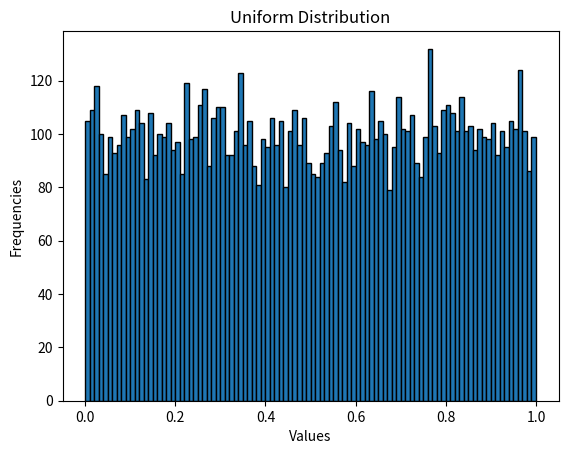
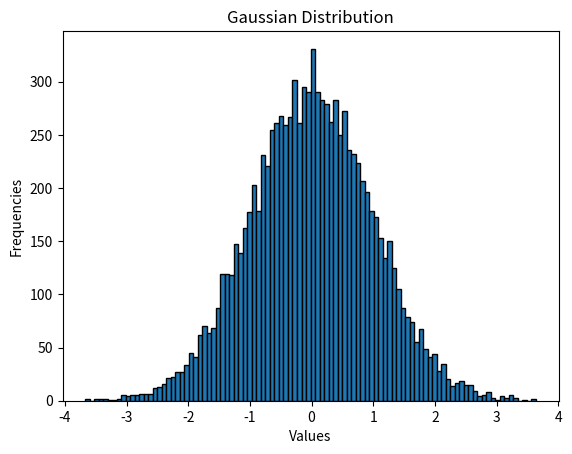

Python code for these plots, in order:
#!/usr/bin/env python3
# -*- coding: utf-8 -*-
"""
Digital methods / Semester 5 / Institut d'Optique

Create and use array, from Numpy

Created on 03/Nov/2024

@author: LEnsE / IOGS / Palaiseau
[redacted]
"""

import numpy as np
from matplotlib import pyplot as plt

# Parameters
N, M = 5, 3

## 1D array
# Zeros array
vect = np.zeros(N)
print(vect)

# Ones array
vect = np.ones(N)
print(vect)



## 2D array
array = np.zeros((N,M))
print(array.shape)
print(array)


## Random array
# 1D 
vect_r = np.random.rand(5)  # 5x1 array filled with
# real elements from 0.0 to 1.0 following a uniform distribution
print(vect_r)

# 2D 
data_uni = np.random.rand(2,4) # 2x4 array filled with
# real elements from 0.0 to 1.0 following a uniform distribution
print(data_uni.shape)
print(data_uni)

data_gaus = np.random.randn(3, 3)  # 3x3 array filled with
# values following a normal/gaussian distribution
print(data_gaus.shape)
print(data_gaus)

data_int = np.random.randint(1, 100, size=(5, 5)) # 5x5 array filled with
# integer values following a uniform distribution
print(data_int.shape)
print(data_int)


## Histogram processing
def display_histo(data: np.ndarray, nb_bins: int=10, title=None):
    data_flat = data.flatten()
    plt.figure()
    plt.hist(data_flat, bins=nb_bins, edgecolor='black')  # bins=10 pour 10 intervalles
    plt.xlabel('Values')
    plt.ylabel('Frequencies')
    if title is None:
        plt.title('Histogram')
    else:
        plt.title(title)
        
display_histo(np.random.rand(10000), nb_bins=100, title='Uniform Distribution')
display_histo(np.random.randn(10000), nb_bins=100, title='Gaussian Distribution')

#plt.show()


## Conditionals with arrays
data = np.random.randint(0, 10, size=(10))
k = ((data >= 4) & (data < 8))
print(data)
print(k)

print(k * data)


##### BAD BEHAVIORS !!!
data = np.random.randint(0, 100, size=(20,5))
# Filling arrays
v1 = []
v2 = []
for i in range(len(data)):
    v1.append(data[i, 1])
    v2.append(data[i, 2])

print(v1)

v1_b = [data[i, 1] for i in range(len(data))]
print(v1_b)